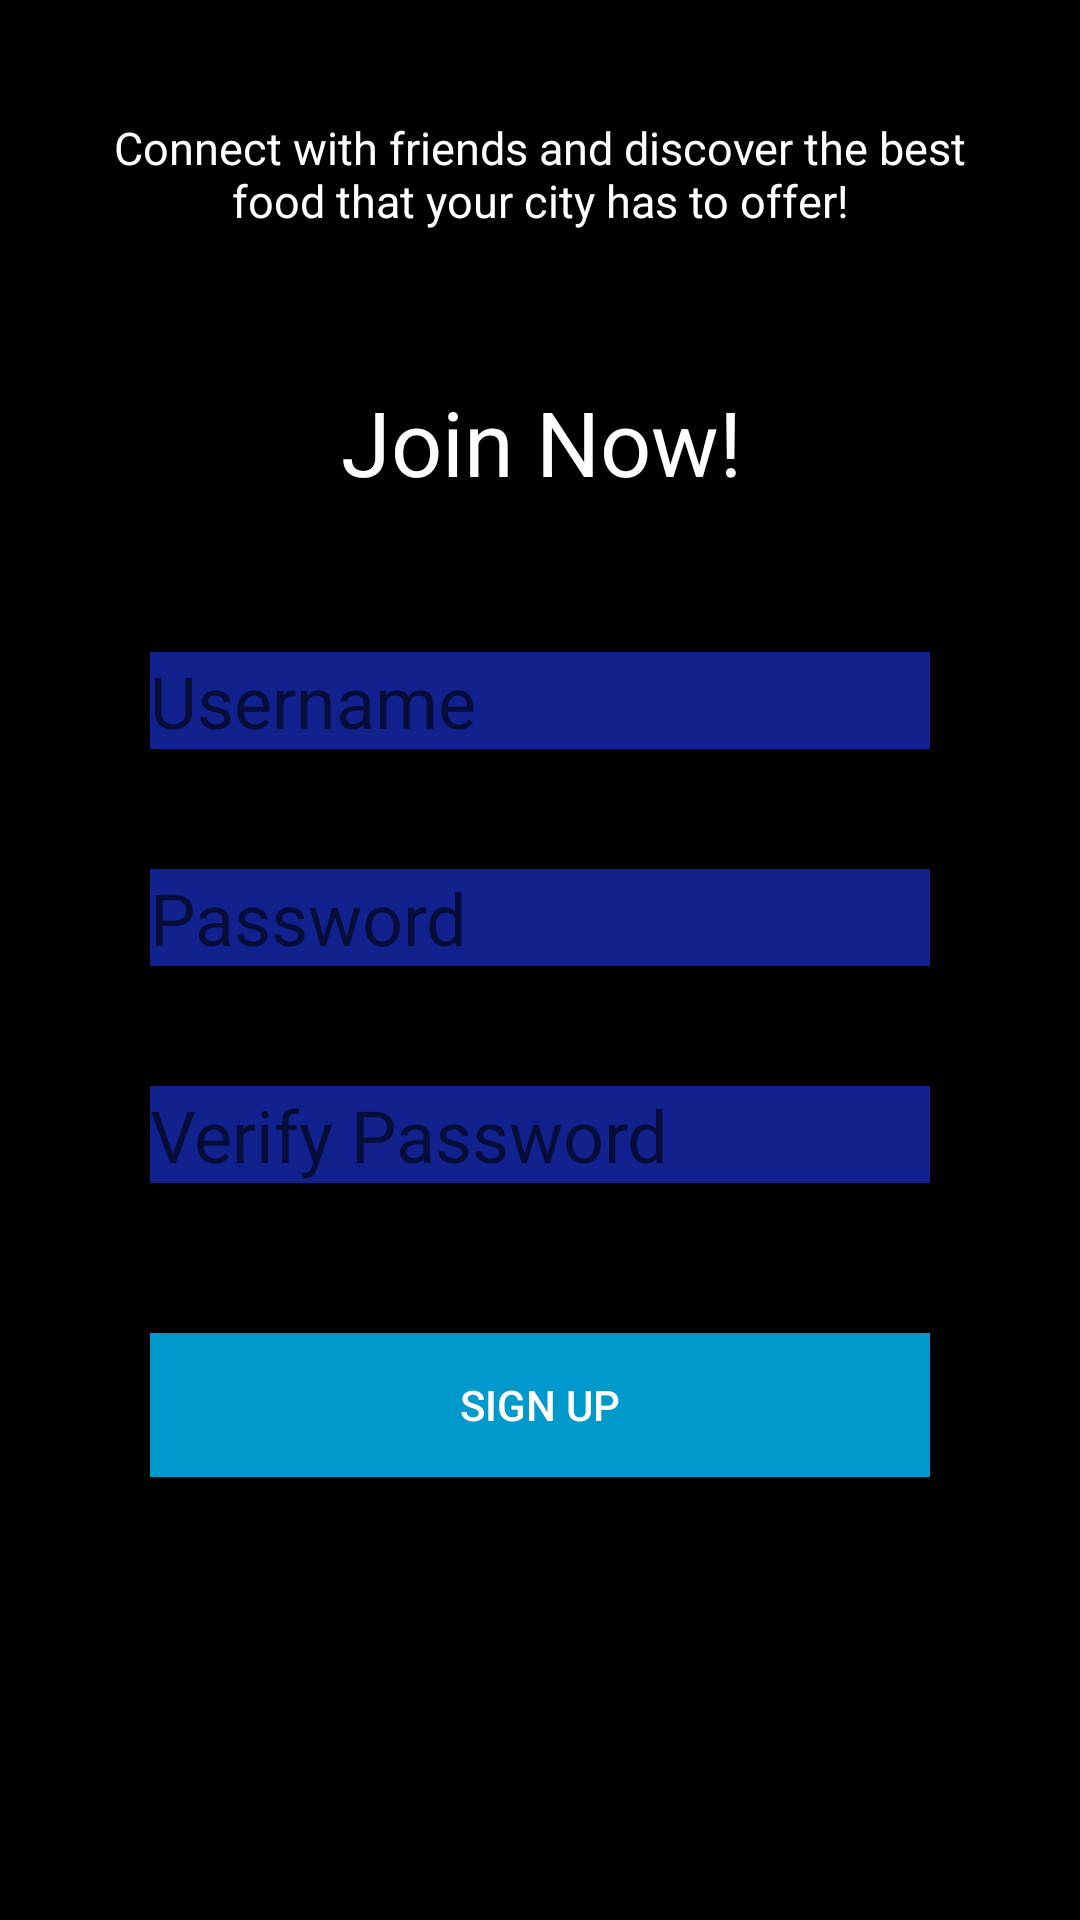

Reconstruct the res/layout file that produces this screen, plus the resources it refers to.
<!-- AndroidManifest.xml: application theme AppTheme -->
<!-- res/layout/activity_sign_up.xml -->
<?xml version="1.0" encoding="utf-8"?>
<android.support.constraint.ConstraintLayout xmlns:android="http://schemas.android.com/apk/res/android"
    xmlns:app="http://schemas.android.com/apk/res-auto"
    xmlns:tools="http://schemas.android.com/tools"
    android:layout_width="match_parent"
    android:layout_height="match_parent"
    tools:context=".SignUp">

    <TextView
        android:id="@+id/greeting"
        android:layout_width="0dp"
        android:layout_height="wrap_content"
        android:layout_marginEnd="32dp"
        android:layout_marginLeft="32dp"
        android:layout_marginRight="32dp"
        android:layout_marginStart="32dp"
        android:layout_marginTop="39dp"
        android:editable="false"
        android:gravity="center_horizontal"
        android:singleLine="false"
        android:text="Connect with friends and discover the best food that your city has to offer!"
        android:textColor="@android:color/background_light"
        android:textSize="15sp"
        app:layout_constraintEnd_toEndOf="parent"
        app:layout_constraintStart_toStartOf="parent"
        app:layout_constraintTop_toTopOf="parent" />

    <TextView
        android:id="@+id/join"
        android:layout_width="wrap_content"
        android:layout_height="wrap_content"
        android:layout_marginEnd="124dp"
        android:layout_marginLeft="125dp"
        android:layout_marginRight="124dp"
        android:layout_marginStart="125dp"
        android:layout_marginTop="50dp"
        android:text="Join Now!"
        android:textColor="@android:color/background_light"
        android:textSize="30sp"
        app:layout_constraintEnd_toEndOf="parent"
        app:layout_constraintStart_toStartOf="parent"
        app:layout_constraintTop_toBottomOf="@+id/greeting" />

    <EditText
        android:id="@+id/Usernamee"
        android:layout_width="0dp"
        android:layout_height="wrap_content"
        android:layout_marginEnd="50dp"
        android:layout_marginLeft="50dp"
        android:layout_marginRight="50dp"
        android:layout_marginStart="50dp"
        android:layout_marginTop="50dp"
        android:background="@color/colorPrimaryDark"
        android:ems="10"
        android:hint="Username"
        android:inputType="textPersonName"
        android:textSize="24sp"
        app:layout_constraintEnd_toEndOf="parent"
        app:layout_constraintStart_toStartOf="parent"
        app:layout_constraintTop_toBottomOf="@+id/join" />

    <EditText
        android:id="@+id/Password1"
        android:layout_width="0dp"
        android:layout_height="wrap_content"
        android:layout_marginEnd="50dp"
        android:layout_marginLeft="50dp"
        android:layout_marginRight="50dp"
        android:layout_marginStart="50dp"
        android:layout_marginTop="40dp"
        android:background="@color/colorPrimaryDark"
        android:ems="10"
        android:hint="Password"
        android:inputType="textPassword"
        android:textSize="24sp"
        app:layout_constraintEnd_toEndOf="parent"
        app:layout_constraintStart_toStartOf="parent"
        app:layout_constraintTop_toBottomOf="@+id/Usernamee" />

    <EditText
        android:id="@+id/Verify"
        android:layout_width="0dp"
        android:layout_height="wrap_content"
        android:layout_marginEnd="50dp"
        android:layout_marginLeft="50dp"
        android:layout_marginRight="50dp"
        android:layout_marginStart="50dp"
        android:layout_marginTop="40dp"
        android:background="@color/colorPrimaryDark"
        android:ems="10"
        android:hint="Verify Password"
        android:inputType="textPassword"
        android:textSize="24sp"
        app:layout_constraintEnd_toEndOf="parent"
        app:layout_constraintStart_toStartOf="parent"
        app:layout_constraintTop_toBottomOf="@+id/Password1" />

    <Button
        android:id="@+id/SignUp"
        android:layout_width="0dp"
        android:layout_height="wrap_content"
        android:layout_marginEnd="50dp"
        android:layout_marginLeft="50dp"
        android:layout_marginRight="50dp"
        android:layout_marginStart="50dp"
        android:layout_marginTop="50dp"
        android:background="@android:color/holo_blue_dark"
        android:onClick="signUp"
        android:text="Sign Up"
        android:textColor="@android:color/background_light"
        app:layout_constraintEnd_toEndOf="parent"
        app:layout_constraintStart_toStartOf="parent"
        app:layout_constraintTop_toBottomOf="@+id/Verify" />
</android.support.constraint.ConstraintLayout>
<!-- resources referenced by this layout -->
<resources>
  <color name="colorPrimaryDark">#11228f</color>
  <style name="AppTheme" parent="Theme.AppCompat.Light.NoActionBar">
          
          <item name="colorPrimary">@android:color/background_dark</item>
          <item name="colorPrimaryDark">@color/colorPrimaryDark</item>
          <item name="colorAccent">@color/colorAccent</item>
          <item name="android:windowBackground">@android:color/background_dark</item>
      </style>
  <color name="colorAccent">#FF4081</color>
</resources>
